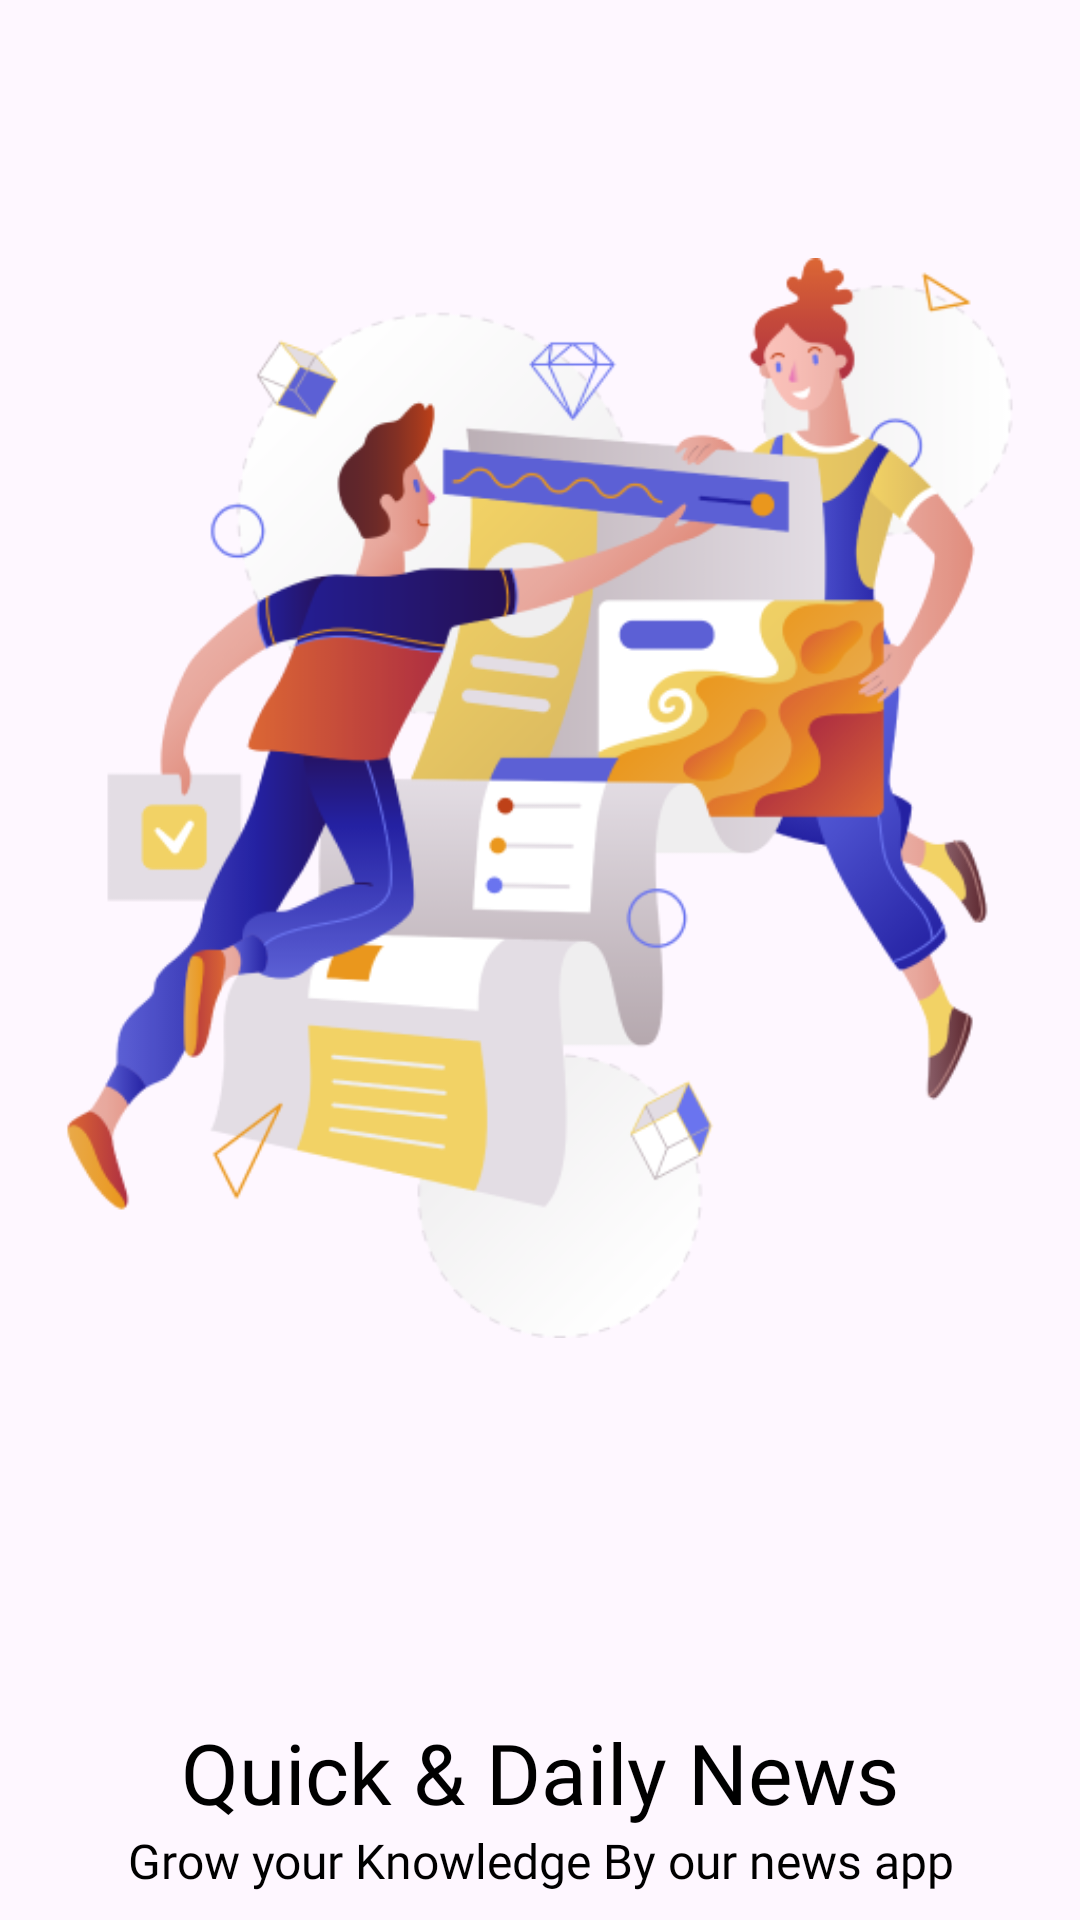

Reconstruct the res/layout file that produces this screen, plus the resources it refers to.
<!-- AndroidManifest.xml: application theme Theme.WhatNow -->
<!-- res/layout/slide1.xml -->
<?xml version="1.0" encoding="utf-8"?>
<LinearLayout xmlns:android="http://schemas.android.com/apk/res/android"
    android:layout_width="match_parent"
    android:layout_height="match_parent"
    xmlns:app="http://schemas.android.com/apk/res-auto"
    android:orientation="vertical"
    app:flow_horizontalAlign="center"
    android:id="@+id/slide1">

    <ImageView
        android:id="@+id/titleImage"
        android:layout_width="match_parent"
        android:layout_height="wrap_content"
        android:layout_marginTop="10dp"
        android:src="@drawable/collaborate"/>

    <TextView
        android:id="@+id/texttitle"
        android:layout_width="match_parent"
        android:layout_height="wrap_content"
        android:layout_marginTop="50dp"
        android:fontFamily="@font/poppins_bold"
        android:text="@string/heading_one"
        android:textAlignment="center"
        android:textColor="@color/black"
        android:textSize="28sp" />

    <TextView
        android:id="@+id/textdeccription"
        android:layout_width="match_parent"
        android:layout_height="wrap_content"
        android:layout_marginHorizontal="30dp"
        android:fontFamily="@font/poppins"
        android:text="@string/desc_one"
        android:textAlignment="center"
        android:textColor="@color/black"
        android:textSize="16sp" />


</LinearLayout>
<!-- resources referenced by this layout -->
<resources>
  <color name="black">#FF000000</color>
  <!-- drawable collaborate: png bitmap (drawable, 85889 bytes) -->
  <string name="desc_one">Grow your Knowledge By our news app </string>
  <string name="heading_one">Quick &amp; Daily News</string>
  <style name="Theme.WhatNow" parent="Base.Theme.WhatNow" />
  <style name="Base.Theme.WhatNow" parent="Theme.Material3.DayNight.NoActionBar">
          
          
      </style>
</resources>
